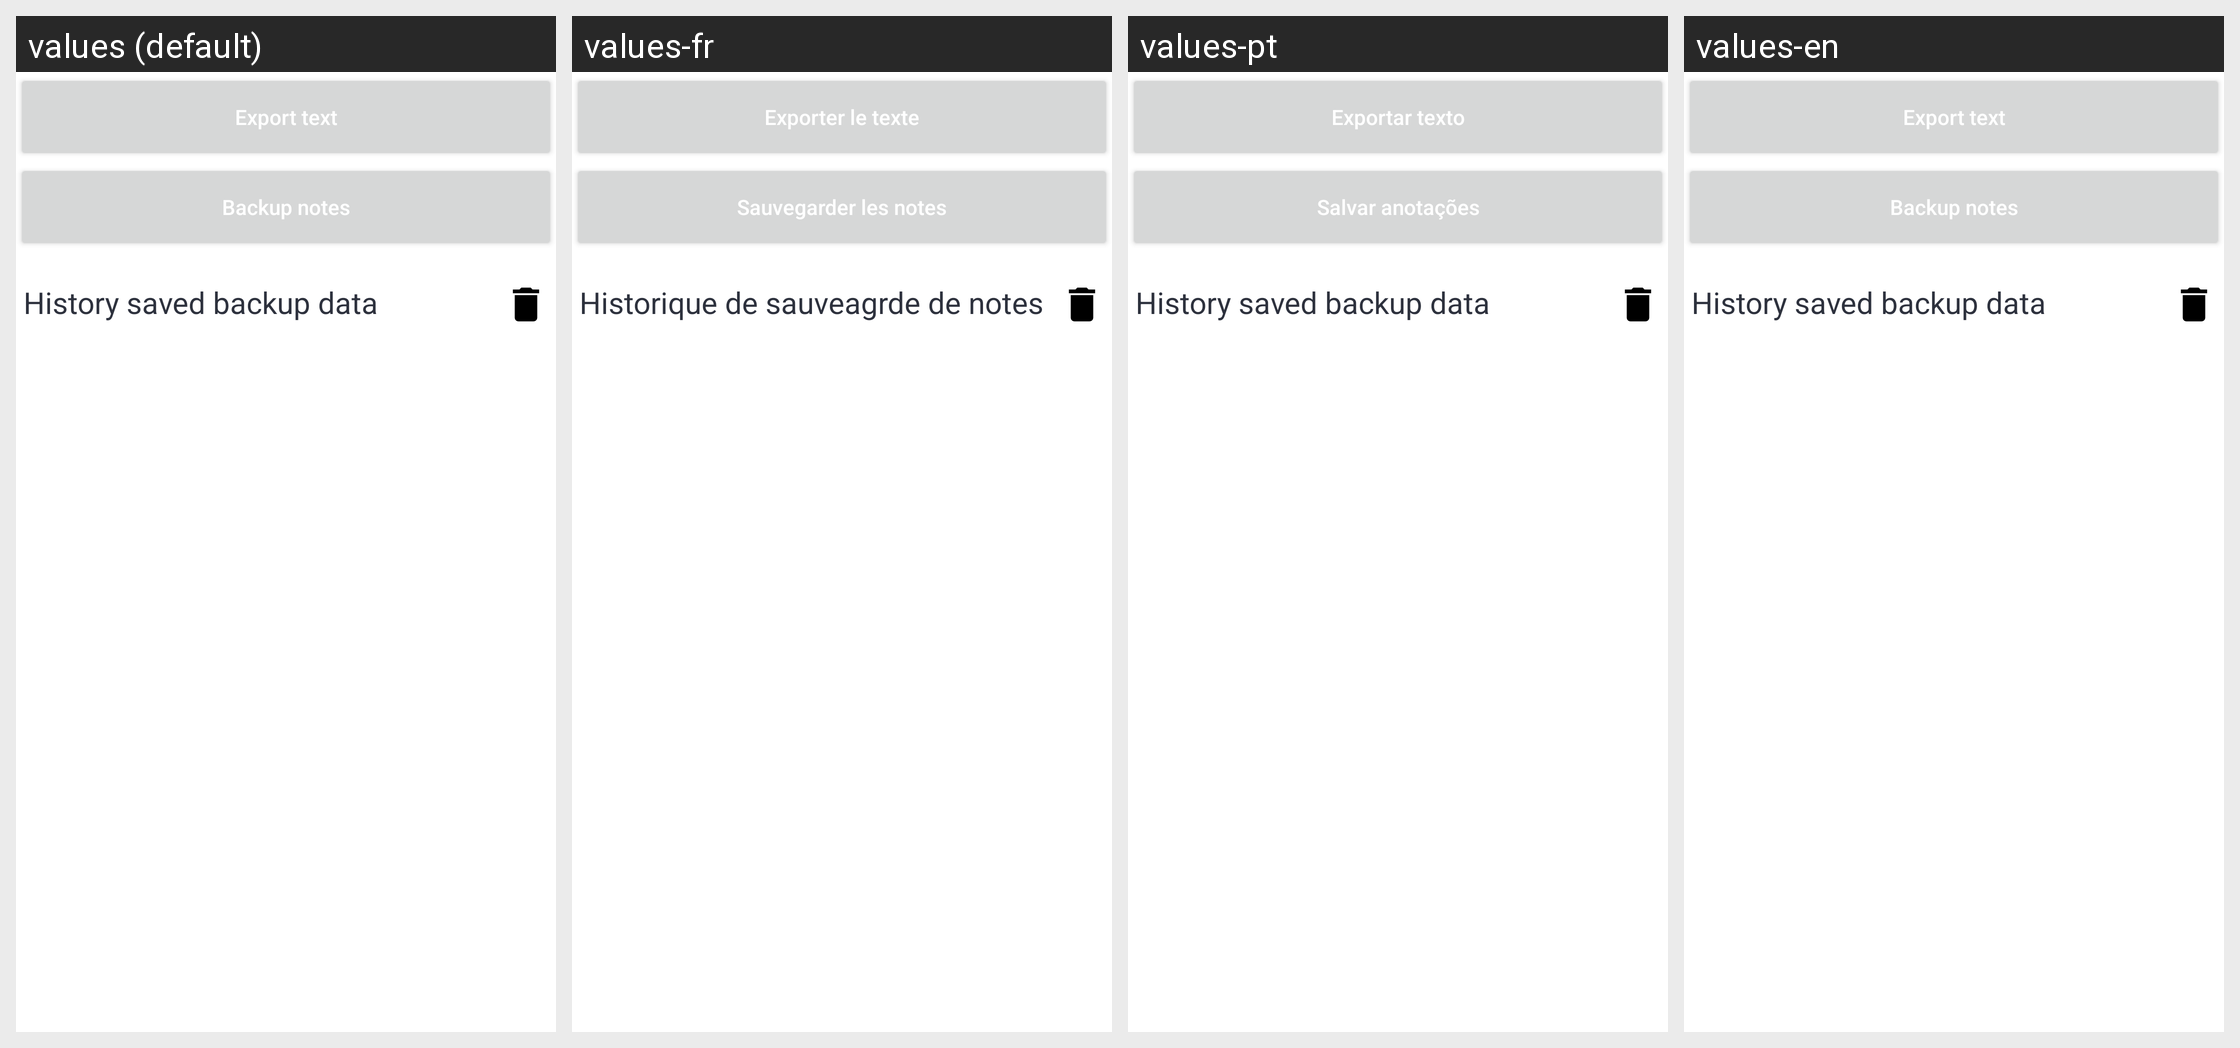

Strings drawn on this Android screen and how each of the app's shown locales translates them:
Android screen res/layout/containt_backup.xml rendered under 4 locales, left to right: values (default), values-fr, values-pt, values-en. Device: Nexus 5 (rendered at 1080×1920; each locale shown at half size, 540×960, under a caption strip naming it); theme Theme.JadoNotes.
Strings drawn on this screen, with the default value and each locale's value (text and hints the layout hard-codes, and strings that could not be matched under every locale, appear in the picture but are not listed):

export_text
  values: Export text
  values-fr: Exporter le texte
  values-pt: Exportar texto
  values-en: Export text

backup_notes
  values: Backup notes
  values-fr: Sauvegarder les notes
  values-pt: Salvar anotações
  values-en: Backup notes

history_backup
  values: History saved backup data
  values-fr: Historique de sauveagrde de notes
  values-pt: History saved backup data
  values-en: History saved backup data
